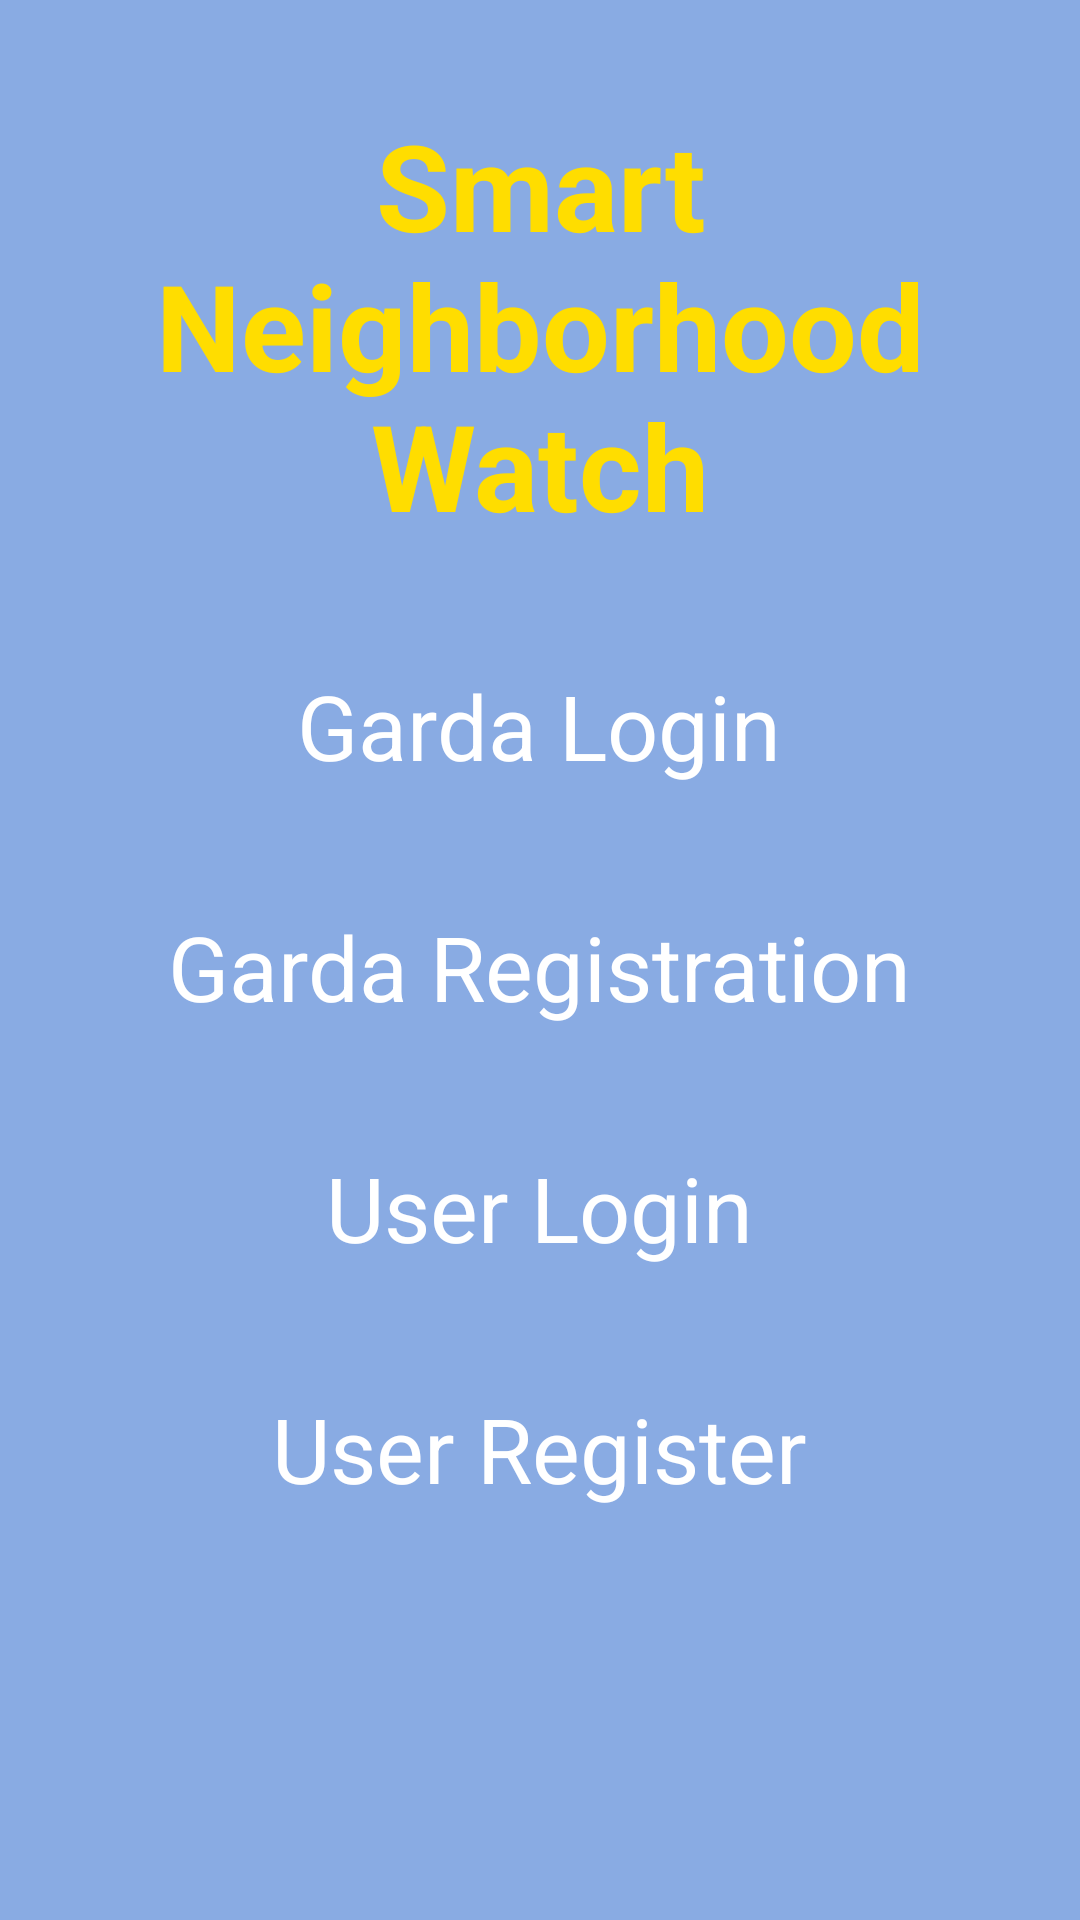

Here is an Android app screen rendered from its layout file. Give the layout XML and the strings, colors and styles it references.
<!-- AndroidManifest.xml: application theme AppTheme -->
<!-- res/layout/cover_page.xml -->
<?xml version="1.0" encoding="utf-8"?>
<RelativeLayout xmlns:android="http://schemas.android.com/apk/res/android"
    android:orientation="vertical" android:layout_width="match_parent"
    android:layout_height="match_parent"
    android:weightSum="1"
    android:background="#89abe3">

    <TextView
        android:layout_width="wrap_content"
        android:layout_height="wrap_content"
        android:text="Smart Neighborhood Watch"
        android:id="@+id/Logo"
        android:textSize="40dp"
        android:layout_gravity="center_horizontal"
        android:gravity="center"
        android:layout_centerHorizontal="true"
        android:layout_marginTop="35dp"
        android:textColor="#ffdd00"
        android:textStyle="bold"/>

    <TextView
        android:layout_width="wrap_content"
        android:layout_height="wrap_content"
        android:text="Garda Login"
        android:id="@+id/gardaSignIn"
        android:textSize="30dp"
        android:onClick="gardaLoginClickListener"
        android:layout_gravity="center_horizontal"
        android:layout_centerHorizontal="true"
        android:layout_marginTop="40dp"
        android:layout_below="@+id/Logo"
        android:textColor="#FFFFFF"/>

    <TextView
        android:layout_width="wrap_content"
        android:layout_height="wrap_content"
        android:text="Garda Registration"
        android:id="@+id/gardaRegistration"
        android:textSize="30dp"
        android:onClick="gardaRegisterClickListener"
        android:layout_below="@+id/gardaSignIn"
        android:layout_gravity="center_horizontal"
        android:layout_centerHorizontal="true"
        android:layout_marginTop="40dp"
        android:textColor="#FFFFFF"/>

        <TextView
            android:layout_width="wrap_content"
            android:layout_height="wrap_content"
            android:text="User Login"
            android:id="@+id/memberSignIn"
            android:textSize="30dp"
            android:onClick="memberLoginClickListener"
            android:layout_gravity="center_horizontal"
            android:layout_below="@+id/gardaRegistration"
            android:layout_centerHorizontal="true"
            android:layout_marginTop="40dp"
            android:textColor="#FFFFFF"/>
        <TextView
            android:layout_width="wrap_content"
            android:layout_height="wrap_content"
            android:text="User Register"
            android:id="@+id/register1"
            android:textSize="30dp"
            android:onClick="registerClickListener"
            android:layout_gravity="center_horizontal"
            android:layout_below="@+id/memberSignIn"
            android:layout_centerHorizontal="true"
            android:layout_marginTop="40dp"
            android:textColor="#FFFFFF"/>

</RelativeLayout>
<!-- resources referenced by this layout -->
<resources>
  <style name="AppTheme" parent="Theme.AppCompat.Light.DarkActionBar">
          
          <item name="colorPrimary">@color/colorPrimary</item>
          <item name="colorPrimaryDark">@color/colorPrimaryDark</item>
          <item name="colorAccent">@color/colorAccent</item>
          <item name="colorControlNormal">#c5c5c5</item>
      </style>
  <!-- not gathered from this repository: default colours our renderer supplied (Android Studio template values) -->
  <color name="colorPrimary">#FF6200EE</color>
  <color name="colorPrimaryDark">#FF3700B3</color>
  <color name="colorAccent">#FF03DAC5</color>
</resources>
